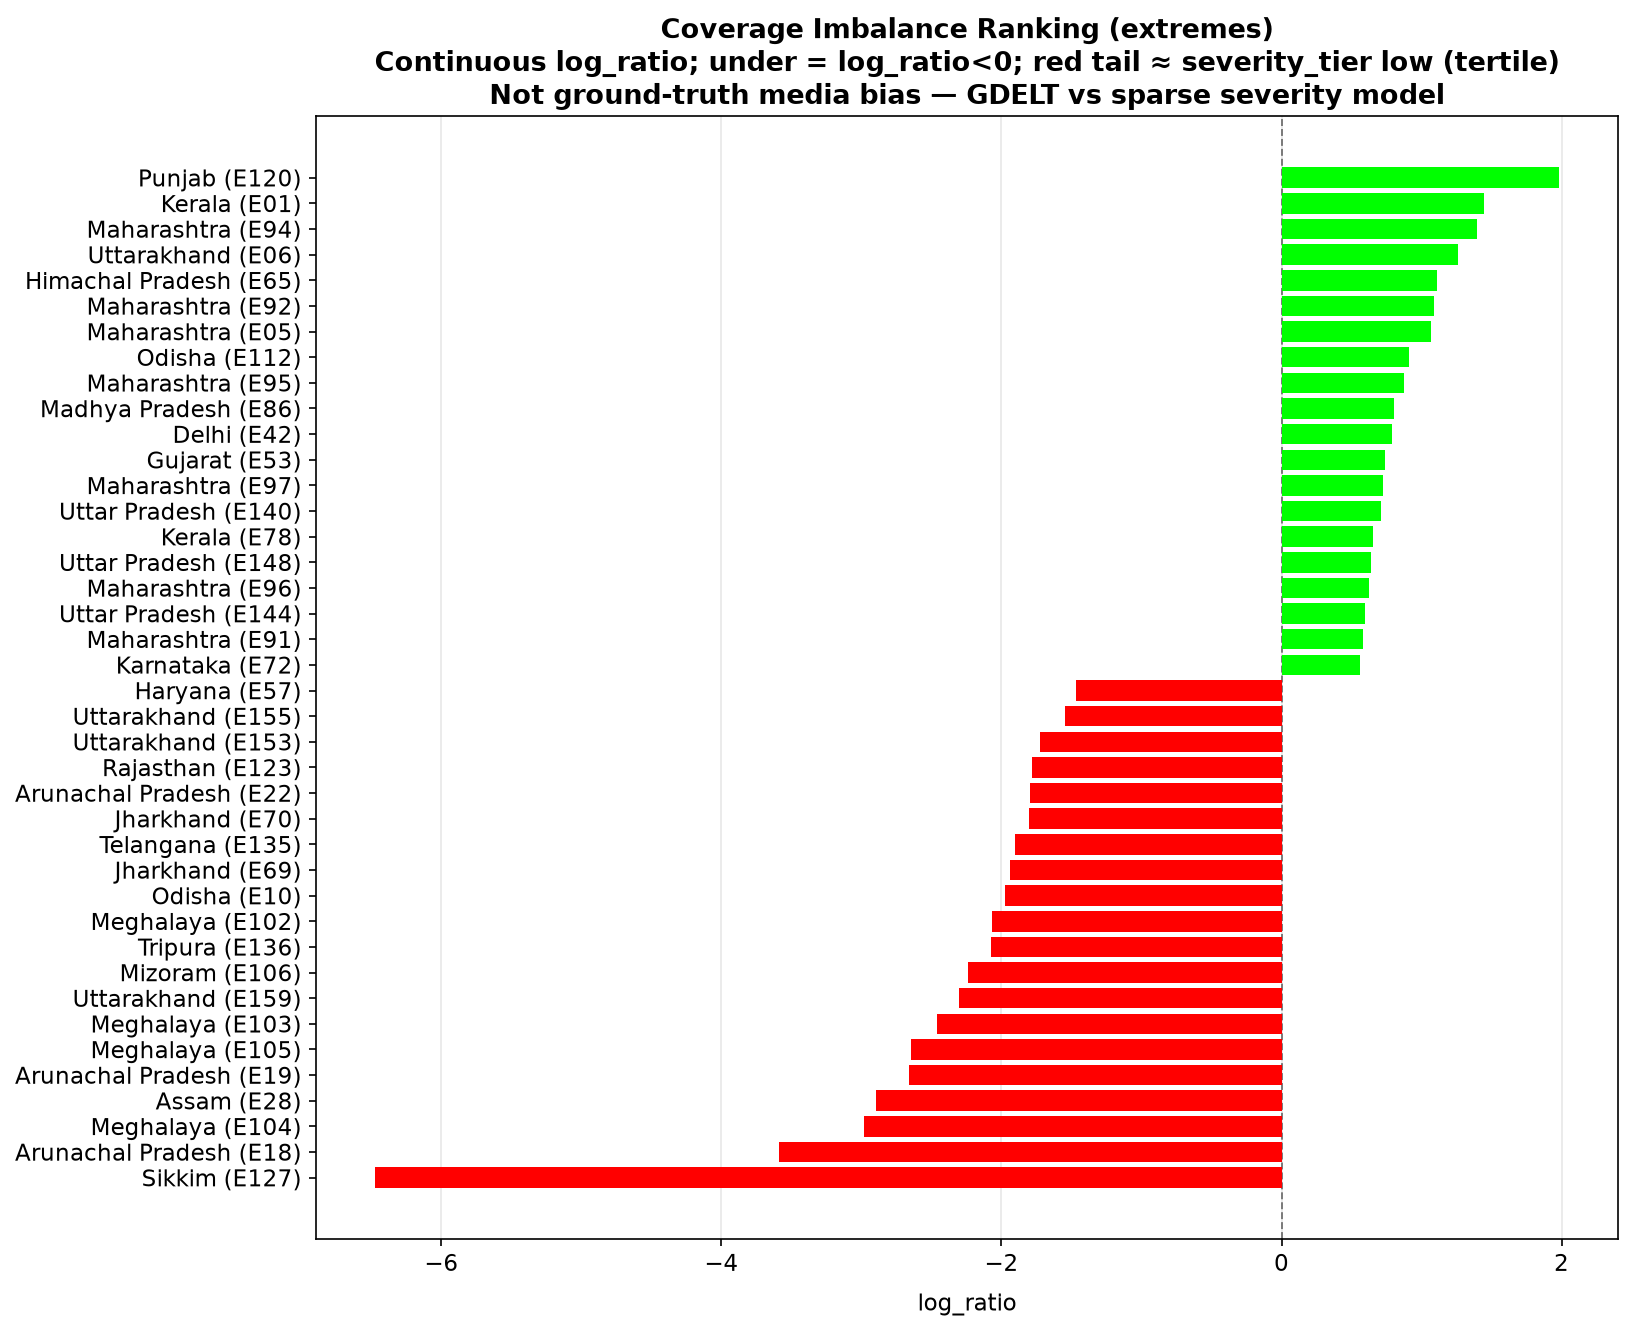

Values plotted in this chart, from the file beside it:
event_id, state, income_group, observed, expected, log_ratio, under_flag, severity_tier, rank_undercovered, bar_label, bar_color
E127, Sikkim, Low, 2.0, 1616, -6.471, True, low, 1, Sikkim (E127), under
E18, Arunachal Pradesh, Low, 33.0, 1214, -3.591, True, low, 2, Arunachal Pradesh (E18), under
E104, Meghalaya, Low, 81.0, 1601, -2.978, True, low, 3, Meghalaya (E104), under
E28, Assam, Low, 120.0, 2175, -2.894, True, low, 4, Assam (E28), under
E19, Arunachal Pradesh, Low, 435.0, 6229, -2.661, True, low, 5, Arunachal Pradesh (E19), under
E105, Meghalaya, Low, 109.0, 1538, -2.643, True, low, 6, Meghalaya (E105), under
E103, Meghalaya, Low, 170.0, 2002, -2.463, True, low, 7, Meghalaya (E103), under
E159, Uttarakhand, Low, 327.0, 3273, -2.302, True, low, 8, Uttarakhand (E159), under
E106, Mizoram, Low, 124.0, 1171, -2.241, True, low, 9, Mizoram (E106), under
E136, Tripura, Low, 360.0, 2870, -2.075, True, low, 10, Tripura (E136), under
E102, Meghalaya, Low, 340.0, 2684, -2.065, True, low, 11, Meghalaya (E102), under
E10, Odisha, Low, 173.0, 1246, -1.972, True, low, 12, Odisha (E10), under
E69, Jharkhand, Low, 536.0, 3729, -1.939, True, low, 13, Jharkhand (E69), under
E135, Telangana, High, 1002, 6711, -1.901, True, low, 14, Telangana (E135), under
E70, Jharkhand, Low, 951.0, 5783, -1.805, True, low, 15, Jharkhand (E70), under
E22, Arunachal Pradesh, Low, 155.0, 933.9, -1.793, True, low, 16, Arunachal Pradesh (E22), under
E123, Rajasthan, Low, 1024, 6066, -1.779, True, low, 17, Rajasthan (E123), under
E153, Uttarakhand, Low, 233.0, 1309, -1.724, True, low, 18, Uttarakhand (E153), under
E155, Uttarakhand, Low, 2580, 12079, -1.544, True, low, 19, Uttarakhand (E155), under
E57, Haryana, High, 746.0, 3249, -1.471, True, low, 20, Haryana (E57), under
E72, Karnataka, High, 18118, 10348, 0.5601, False, high, 113, Karnataka (E72), over
E91, Maharashtra, High, 7701, 4314, 0.5793, False, high, 114, Maharashtra (E91), over
E144, Uttar Pradesh, Low, 16660, 9190, 0.5948, False, high, 115, Uttar Pradesh (E144), over
E96, Maharashtra, High, 4766, 2547, 0.6263, False, high, 116, Maharashtra (E96), over
E148, Uttar Pradesh, Low, 11906, 6301, 0.6363, False, high, 117, Uttar Pradesh (E148), over
E78, Kerala, Middle, 8045, 4182, 0.6542, False, high, 118, Kerala (E78), over
E140, Uttar Pradesh, Low, 3681, 1813, 0.7082, False, high, 119, Uttar Pradesh (E140), over
E97, Maharashtra, High, 20891, 10134, 0.7234, False, high, 120, Maharashtra (E97), over
E53, Gujarat, High, 7654, 3664, 0.7365, False, high, 121, Gujarat (E53), over
E42, Delhi, High, 33940, 15445, 0.7873, False, high, 122, Delhi (E42), over
E86, Madhya Pradesh, Low, 8173, 3656, 0.8044, False, high, 123, Madhya Pradesh (E86), over
E95, Maharashtra, High, 19382, 8054, 0.8781, False, high, 124, Maharashtra (E95), over
E112, Odisha, Low, 1999, 805, 0.9091, False, high, 125, Odisha (E112), over
E05, Maharashtra, High, 4504, 1552, 1.065, False, high, 126, Maharashtra (E05), over
E92, Maharashtra, High, 11788, 3981, 1.086, False, high, 127, Maharashtra (E92), over
E65, Himachal Pradesh, Low, 2726, 895.3, 1.113, False, high, 128, Himachal Pradesh (E65), over
E06, Uttarakhand, Low, 4378, 1240, 1.261, False, high, 129, Uttarakhand (E06), over
E94, Maharashtra, High, 39317, 9705, 1.399, False, high, 130, Maharashtra (E94), over
E01, Kerala, Middle, 34918, 8216, 1.447, False, high, 131, Kerala (E01), over
E120, Punjab, Middle, 13938, 1923, 1.98, False, high, 132, Punjab (E120), over
